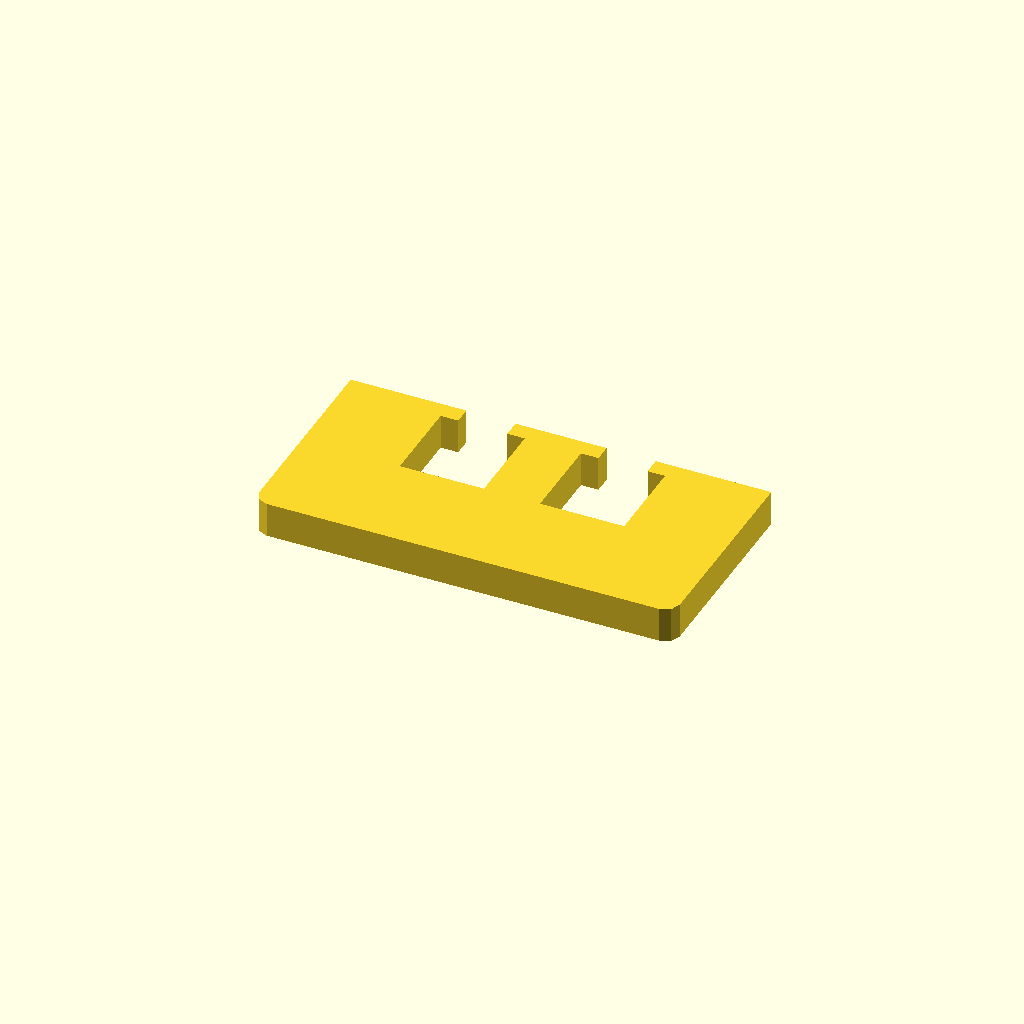
Cell 1: the model at its default parameters.
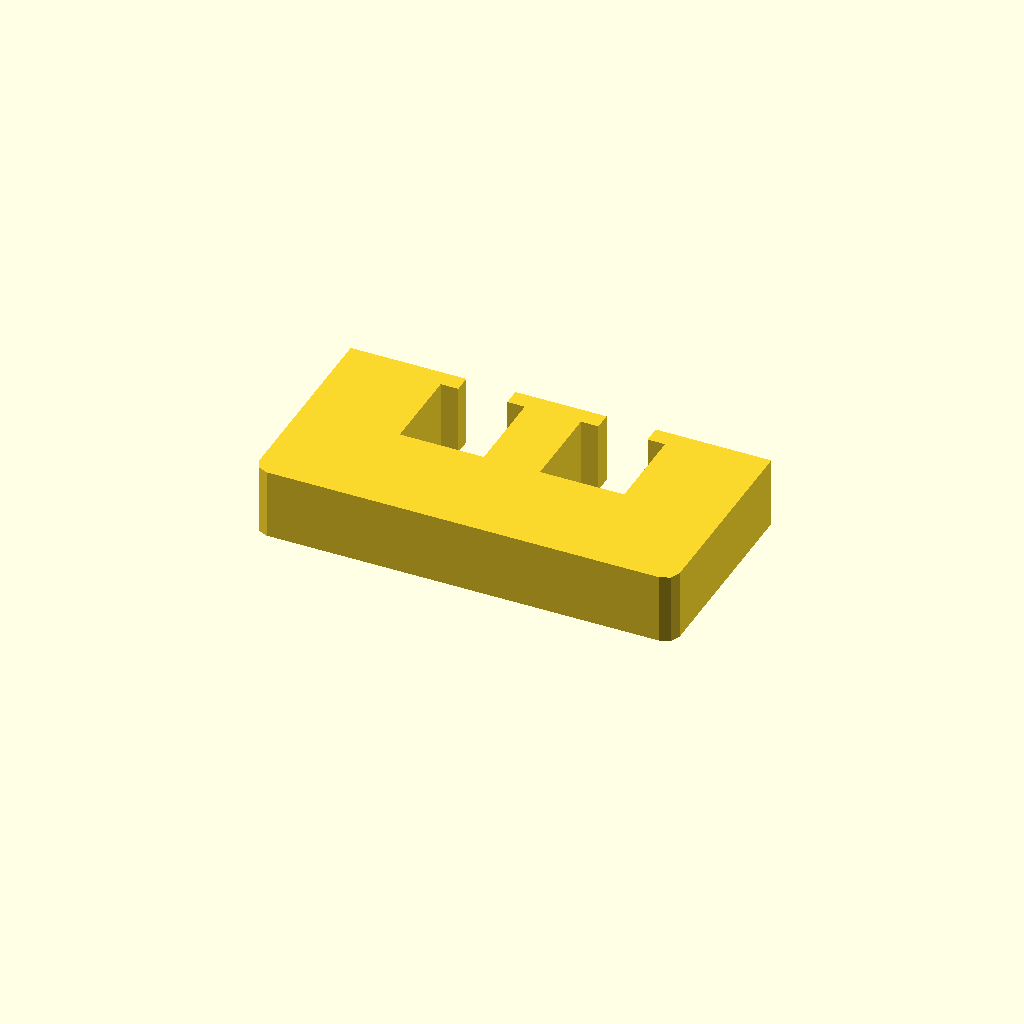
Cell 2: the same model with profile_height = 20.
All cells are drawn from one camera (rotation 55°, 0°, 25°, orthographic, colour scheme Cornfield), so only the parameter changes between them.
Source of the model, optional_data/data/sketch1/overslots/part_0025.scad:
$fn = 32;

// ----------------------------------------------------------------------
// Oversize slot bar: 120 mm bar with 2 oversize windows
// ----------------------------------------------------------------------

// --- parameters (mm) ---
profile_height = 10;      // extrusion height
profile_points = 24;      // points of the closed outline

profile = [[0, 4], [1.172, 1.172], [4, 0], [116, 0], [118.828, 1.172], [120, 4], [120, 60], [87, 60], [87, 55], [92, 55], [92, 30], [68, 30], [68, 55], [73, 55], [73, 60], [47, 60], [47, 55], [52, 55], [52, 30], [28, 30], [28, 55], [33, 55], [33, 60], [0, 60]];  // single closed polygon, 24 points, counter clockwise

// --- the one profile operation ---
linear_extrude(height = profile_height) polygon(points = profile);
Parameter table extracted from the source (name, type, default, range or options):
profile_height: number, default 10
profile_points: number, default 24
